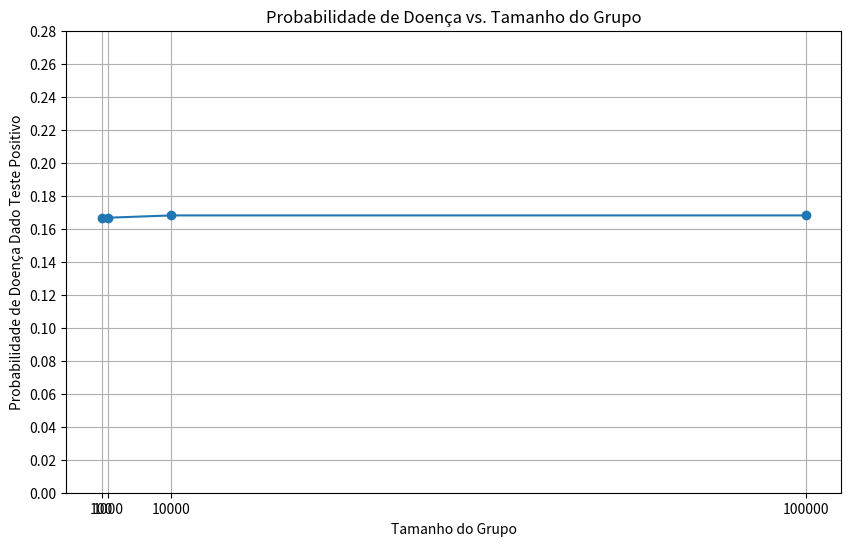

Generate this figure with matplotlib: (Note: this script raises an exception after producing the figure.)
import numpy as np
import matplotlib.pyplot as plt

def calcula_probabilidade_doenca(tamanho_grupo, incidencia, falso_positivo):
    """
    Calcula a probabilidade de uma pessoa com teste positivo realmente ter a doença.

    Args:
        tamanho_grupo (int): O número de pessoas no grupo.
        incidencia (float): A incidência da doença na população (entre 0 e 1).
        falso_positivo (float): A taxa de falso positivo do teste (entre 0 e 1).

    Returns:
        float: A probabilidade de uma pessoa com teste positivo realmente ter a doença.
    """
    num_doentes = int(tamanho_grupo * incidencia)
    num_nao_doentes = tamanho_grupo - num_doentes

    positivos_verdadeiros = num_doentes
    positivos_falsos = round(num_nao_doentes * falso_positivo)

    total_positivos = positivos_verdadeiros + positivos_falsos

    if total_positivos == 0:
        return 0.0  # Evita divisão por zero

    probabilidade = positivos_verdadeiros / total_positivos
    return probabilidade

# Definindo os parâmetros
incidencia_doenca = 0.01  # 1%
taxa_falso_positivo = 0.05  # 5%
tamanhos_grupos = [100, 1000, 10000, 100000]
probabilidades = []

# Calculando as probabilidades para diferentes tamanhos de grupo
for tamanho in tamanhos_grupos:
    prob = calcula_probabilidade_doenca(tamanho, incidencia_doenca, taxa_falso_positivo)
    probabilidades.append(prob)
    print(f"Em um grupo de {tamanho} pessoas, a probabilidade de alguém com teste positivo estar doente é de: {prob:.4f}")

# Criando o gráfico
plt.figure(figsize=(10, 6))
plt.plot(tamanhos_grupos, probabilidades, marker='o')
plt.xlabel("Tamanho do Grupo")
plt.ylabel("Probabilidade de Doença Dado Teste Positivo")
plt.title("Probabilidade de Doença vs. Tamanho do Grupo")
plt.grid(True)
plt.xticks(tamanhos_grupos)
plt.yticks(np.arange(0, 0.3, 0.02)) # Ajustando os limites do eixo y para melhor visualização
plt.savefig('plots/disease.png')

